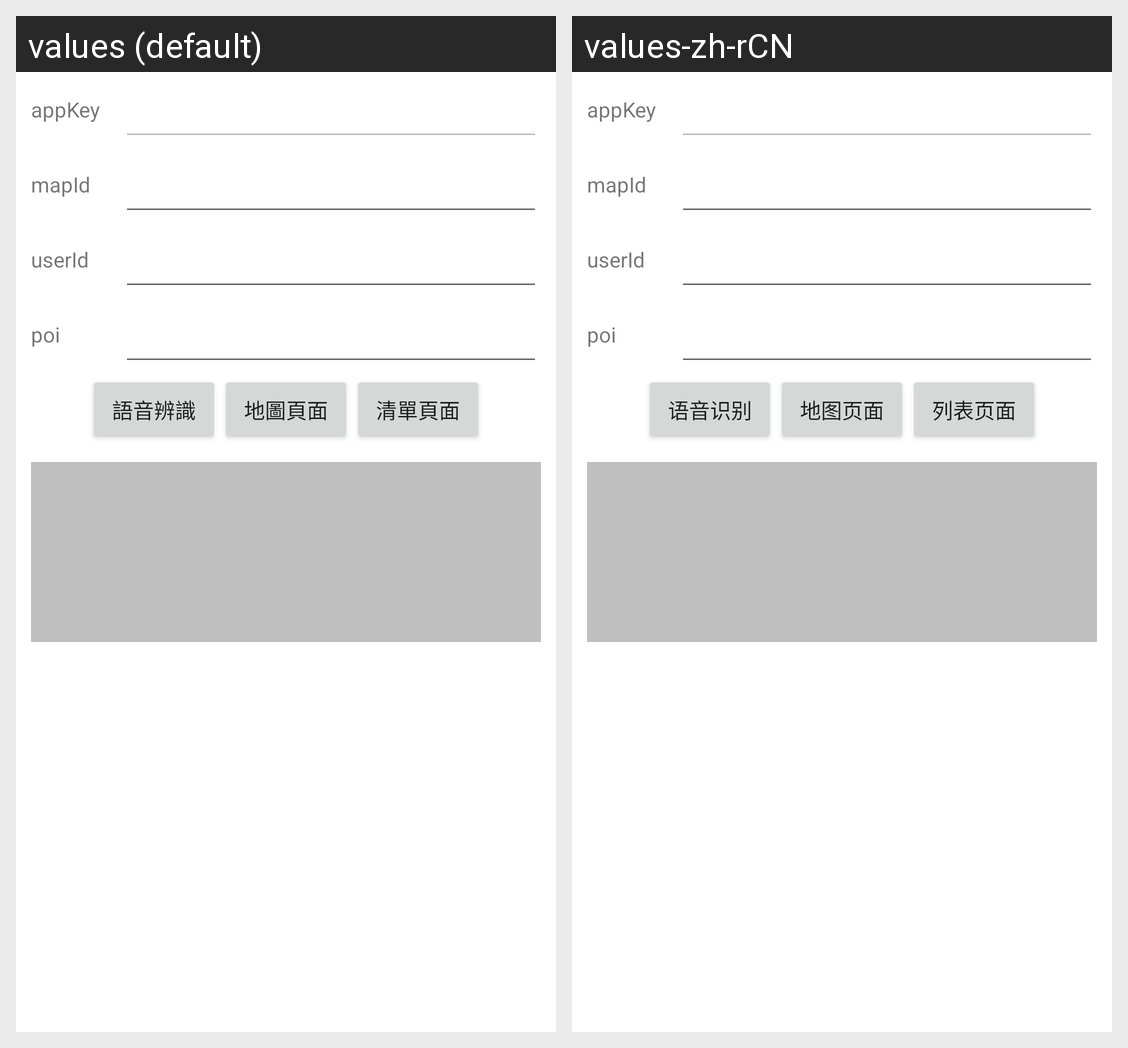

For this localized Android screen grid, give each drawn string resource with its value in every locale shown.
Android screen res/layout/activity_main.xml rendered under 2 locales, left to right: values (default), values-zh-rCN. Device: Nexus 5 (rendered at 1080×1920; each locale shown at half size, 540×960, under a caption strip naming it); theme Theme.3dnavigationandroiddemoapp.
Strings drawn on this screen, with the default value and each locale's value (text and hints the layout hard-codes, and strings that could not be matched under every locale, appear in the picture but are not listed):

demo_speech_recognition
  values: 語音辨識
  values-zh-rCN: 语音识别

demo_map_page
  values: 地圖頁面
  values-zh-rCN: 地图页面

demo_list_page
  values: 清單頁面
  values-zh-rCN: 列表页面
